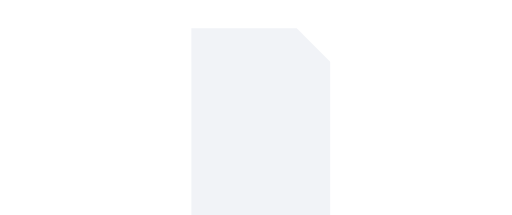
t = 0.00 s
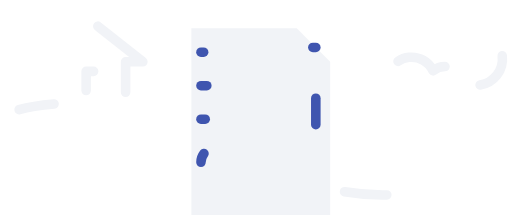
t = 1.33 s
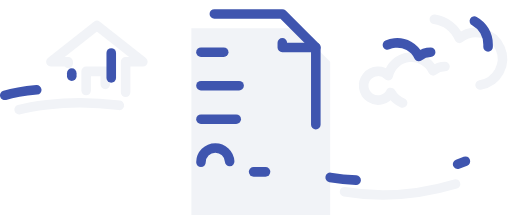
t = 1.97 s
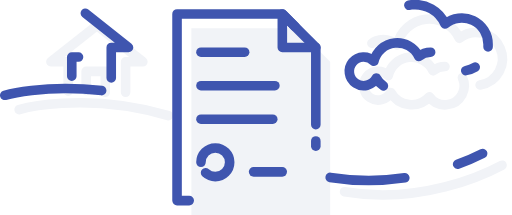
t = 2.60 s
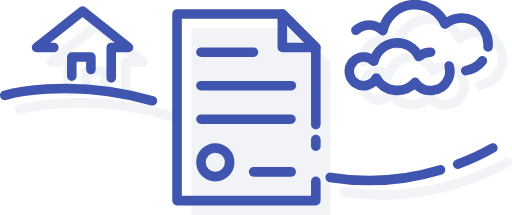
t = 3.24 s
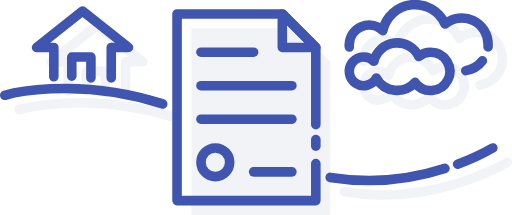
t = 4.00 s

The animated SVG that drew these frames (rendered in a browser with its animation timeline set to each time). Animation: 2 CSS @keyframes rules; one cycle of 4.00 s.

<svg xmlns="http://www.w3.org/2000/svg" viewBox="0 0 107 44.9" style=""><defs><style>.cls-1,.cls-3{fill:none;stroke-linecap:round;stroke-linejoin:round;stroke-width:2px;}.cls-1{stroke:#f1f3f7;}.cls-2{fill:#f1f3f7;}.cls-3{stroke:#3f55af;}</style></defs><title>3</title><g id="Layer_2" data-name="Layer 2"><g id="Layer_1-2" data-name="Layer 1"><path class="cls-1 GUTNagyJ_0" d="M26.25,19.28L26.25,12.9L29.86,12.9L20.25,5.3L10.64,12.9L14.25,12.9L14.25,19.03"></path><path class="cls-1 GUTNagyJ_1" d="M18,18.91L18,14.9L22,14.9L22,19.28"></path><path class="cls-1 GUTNagyJ_2" d="M45,36.9A3,3 0,1,1 51,36.9A3,3 0,1,1 45,36.9"></path><path class="cls-1 GUTNagyJ_3" d="M45,13.9L56,13.9"></path><path class="cls-1 GUTNagyJ_4" d="M45,20.9L64,20.9"></path><path class="cls-1 GUTNagyJ_5" d="M45,27.9L64,27.9"></path><path class="cls-1 GUTNagyJ_6" d="M56,38.9L64,38.9"></path><path class="cls-2 GUTNagyJ_7" d="M66.9,10.8L62,5.91L62,5.91L62,5.91L40,5.91L40,44.91L69,44.91L69,12.9L66.9,10.8Z"></path><path class="cls-1 GUTNagyJ_8" d="M72,40.06c18.79,3.2,34-6.16,34-6.16"></path><path class="cls-1 GUTNagyJ_9" d="M4,22.9s14.39-4.2,33,1.8"></path><path class="cls-1 GUTNagyJ_10" d="M93,13.9a4,4,0,0,0-2.48.89,5,5,0,0,0-9.38,1,3,3,0,1,0,.51,3.51,5,5,0,0,0,8.09.9A4,4,0,1,0,93,13.9Z"></path><path class="cls-1 GUTNagyJ_11" d="M100.33,17.74A5.52,5.52,0,1,0,96,8a6.88,6.88,0,0,0-13,1.39A4.14,4.14,0,0,0,76,12.29a4.18,4.18,0,0,0,0,.52"></path><path class="cls-1 GUTNagyJ_12" d="M104,13.9"></path><path class="cls-3 GUTNagyJ_13" d="M42,33.9A3,3 0,1,1 48,33.9A3,3 0,1,1 42,33.9"></path><path class="cls-3 GUTNagyJ_14" d="M42,10.9L53,10.9"></path><path class="cls-3 GUTNagyJ_15" d="M42,17.9L61,17.9"></path><path class="cls-3 GUTNagyJ_16" d="M42,24.9L61,24.9"></path><path class="cls-3 GUTNagyJ_17" d="M53,35.9L61,35.9"></path><path class="cls-3 GUTNagyJ_18" d="M66,9.9L59,9.9L59,2.9L66,9.9Z"></path><path class="cls-3 GUTNagyJ_19" d="M66,26.03L66,9.9L63.9,7.8L59,2.9L59,2.9L59,2.9L37,2.9L37,41.91L66,41.91L66,34.16"></path><path class="cls-3 GUTNagyJ_20" d="M66,30.53L66,29.15"></path><path class="cls-3 GUTNagyJ_21" d="M95.63,34.3A45.22,45.22,0,0,0,103,30.9"></path><path class="cls-3 GUTNagyJ_22" d="M69,37.06a51.53,51.53,0,0,0,24-1.88"></path><path class="cls-3 GUTNagyJ_23" d="M1,19.9s14.39-4.2,33,1.8"></path><path class="cls-3 GUTNagyJ_24" d="M90,10.9a4,4,0,0,0-2.48.89,5,5,0,0,0-9.38,1,3,3,0,1,0,.51,3.51,5,5,0,0,0,8.09.9A4,4,0,1,0,90,10.9Z"></path><path class="cls-3 GUTNagyJ_25" d="M102,9.79q0-.25,0-.5A5.49,5.49,0,0,0,93,5a6.88,6.88,0,0,0-13,1.39A4.14,4.14,0,0,0,73,9.29a4.18,4.18,0,0,0,0,.52"></path><path class="cls-3 GUTNagyJ_26" d="M97.33,14.74a5.52,5.52,0,0,0,3.49-2.06"></path><path class="cls-3 GUTNagyJ_27" d="M23.25,16.28L23.25,9.9L26.86,9.9L17.25,2.3L7.64,9.9L11.25,9.9L11.25,16.03"></path><path class="cls-3 GUTNagyJ_28" d="M15,15.9L15,11.9L19,11.9L19,16.28"></path></g></g><style>.GUTNagyJ_0{stroke-dasharray:45 47;stroke-dashoffset:46;animation:GUTNagyJ_draw 2666ms ease-in-out 0ms forwards;}.GUTNagyJ_1{stroke-dasharray:13 15;stroke-dashoffset:14;animation:GUTNagyJ_draw 2666ms ease-in-out 47ms forwards;}.GUTNagyJ_2{stroke-dasharray:19 21;stroke-dashoffset:20;animation:GUTNagyJ_draw 2666ms ease-in-out 95ms forwards;}.GUTNagyJ_3{stroke-dasharray:11 13;stroke-dashoffset:12;animation:GUTNagyJ_draw 2666ms ease-in-out 142ms forwards;}.GUTNagyJ_4{stroke-dasharray:19 21;stroke-dashoffset:20;animation:GUTNagyJ_draw 2666ms ease-in-out 190ms forwards;}.GUTNagyJ_5{stroke-dasharray:19 21;stroke-dashoffset:20;animation:GUTNagyJ_draw 2666ms ease-in-out 238ms forwards;}.GUTNagyJ_6{stroke-dasharray:8 10;stroke-dashoffset:9;animation:GUTNagyJ_draw 2666ms ease-in-out 285ms forwards;}.GUTNagyJ_7{stroke-dasharray:132 134;stroke-dashoffset:133;animation:GUTNagyJ_draw 2666ms ease-in-out 333ms forwards;}.GUTNagyJ_8{stroke-dasharray:36 38;stroke-dashoffset:37;animation:GUTNagyJ_draw 2666ms ease-in-out 380ms forwards;}.GUTNagyJ_9{stroke-dasharray:34 36;stroke-dashoffset:35;animation:GUTNagyJ_draw 2666ms ease-in-out 428ms forwards;}.GUTNagyJ_10{stroke-dasharray:56 58;stroke-dashoffset:57;animation:GUTNagyJ_draw 2666ms ease-in-out 476ms forwards;}.GUTNagyJ_11{stroke-dasharray:48 50;stroke-dashoffset:49;animation:GUTNagyJ_draw 2666ms ease-in-out 523ms forwards;}.GUTNagyJ_12{stroke-dasharray:0 2;stroke-dashoffset:1;animation:GUTNagyJ_draw 2666ms ease-in-out 571ms forwards;}.GUTNagyJ_13{stroke-dasharray:19 21;stroke-dashoffset:20;animation:GUTNagyJ_draw 2666ms ease-in-out 619ms forwards;}.GUTNagyJ_14{stroke-dasharray:11 13;stroke-dashoffset:12;animation:GUTNagyJ_draw 2666ms ease-in-out 666ms forwards;}.GUTNagyJ_15{stroke-dasharray:19 21;stroke-dashoffset:20;animation:GUTNagyJ_draw 2666ms ease-in-out 714ms forwards;}.GUTNagyJ_16{stroke-dasharray:19 21;stroke-dashoffset:20;animation:GUTNagyJ_draw 2666ms ease-in-out 761ms forwards;}.GUTNagyJ_17{stroke-dasharray:8 10;stroke-dashoffset:9;animation:GUTNagyJ_draw 2666ms ease-in-out 809ms forwards;}.GUTNagyJ_18{stroke-dasharray:24 26;stroke-dashoffset:25;animation:GUTNagyJ_draw 2666ms ease-in-out 857ms forwards;}.GUTNagyJ_19{stroke-dasharray:124 126;stroke-dashoffset:125;animation:GUTNagyJ_draw 2666ms ease-in-out 904ms forwards;}.GUTNagyJ_20{stroke-dasharray:2 4;stroke-dashoffset:3;animation:GUTNagyJ_draw 2666ms ease-in-out 952ms forwards;}.GUTNagyJ_21{stroke-dasharray:9 11;stroke-dashoffset:10;animation:GUTNagyJ_draw 2666ms ease-in-out 999ms forwards;}.GUTNagyJ_22{stroke-dasharray:25 27;stroke-dashoffset:26;animation:GUTNagyJ_draw 2666ms ease-in-out 1047ms forwards;}.GUTNagyJ_23{stroke-dasharray:34 36;stroke-dashoffset:35;animation:GUTNagyJ_draw 2666ms ease-in-out 1095ms forwards;}.GUTNagyJ_24{stroke-dasharray:56 58;stroke-dashoffset:57;animation:GUTNagyJ_draw 2666ms ease-in-out 1142ms forwards;}.GUTNagyJ_25{stroke-dasharray:41 43;stroke-dashoffset:42;animation:GUTNagyJ_draw 2666ms ease-in-out 1190ms forwards;}.GUTNagyJ_26{stroke-dasharray:5 7;stroke-dashoffset:6;animation:GUTNagyJ_draw 2666ms ease-in-out 1238ms forwards;}.GUTNagyJ_27{stroke-dasharray:45 47;stroke-dashoffset:46;animation:GUTNagyJ_draw 2666ms ease-in-out 1285ms forwards;}.GUTNagyJ_28{stroke-dasharray:13 15;stroke-dashoffset:14;animation:GUTNagyJ_draw 2666ms ease-in-out 1333ms forwards;}@keyframes GUTNagyJ_draw{100%{stroke-dashoffset:0;}}@keyframes GUTNagyJ_fade{0%{stroke-opacity:1;}95.1219512195122%{stroke-opacity:1;}100%{stroke-opacity:0;}}</style></svg>